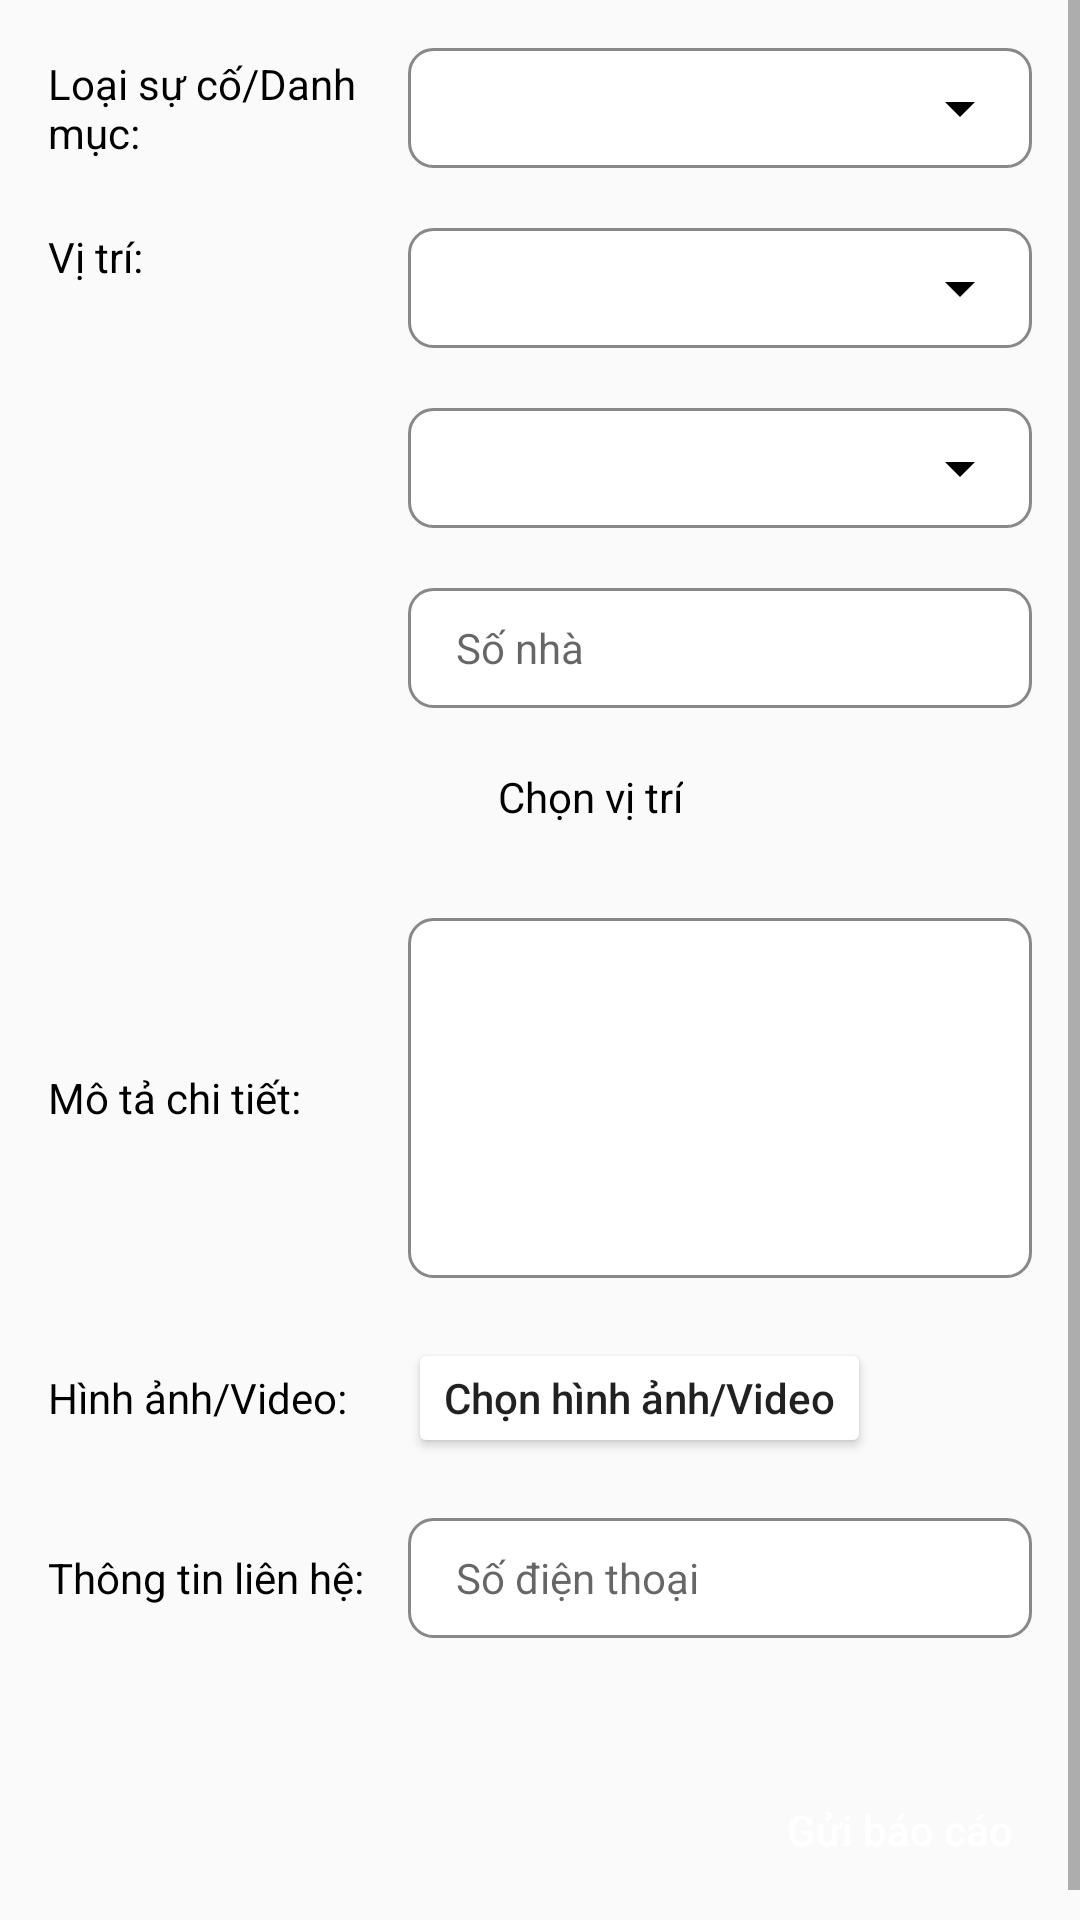

Write the Android layout XML for this screen, with the resource values it uses.
<!-- AndroidManifest.xml: application theme Theme.HanoiFixlt -->
<!-- res/layout/fragment_report_loggedin.xml -->
<?xml version="1.0" encoding="utf-8"?>
<FrameLayout xmlns:android="http://schemas.android.com/apk/res/android"
    xmlns:app="http://schemas.android.com/apk/res-auto"
    xmlns:tools="http://schemas.android.com/tools"
android:layout_width="match_parent"
android:layout_height="match_parent"
tools:context=".fragment.ReportFragmentGuest">

    <ScrollView
        android:id="@+id/scrollViewReport"
        android:layout_width="match_parent"
        android:layout_height="match_parent">

        <LinearLayout
            android:layout_width="match_parent"
            android:layout_height="wrap_content"
            android:orientation="vertical"
            android:padding="16dp">

            <LinearLayout
                android:layout_width="match_parent"
                android:layout_height="40dp"
                android:orientation="horizontal">

                <TextView
                    android:id="@+id/textView3"
                    android:layout_width="120dp"
                    android:layout_height="wrap_content"
                    android:layout_gravity="center_vertical"
                    android:text="@string/loaisuco_danhmuc"
                    android:textColor="@color/black" />

                <Spinner
                    android:id="@+id/spinnerCategory"
                    android:layout_width="match_parent"
                    android:layout_height="40dp"
                    android:layout_gravity="center_vertical"
                    android:background="@drawable/spinner_background"
                    android:paddingStart="16dp"
                    android:paddingEnd="36dp"
                    android:popupBackground="#FFFFFF"
                    android:spinnerMode="dropdown" />

            </LinearLayout>

            <LinearLayout
                android:layout_width="match_parent"
                android:layout_height="wrap_content"
                android:orientation="horizontal">

                <TextView
                    android:id="@+id/textView4"
                    android:layout_width="120dp"
                    android:layout_height="wrap_content"
                    android:layout_gravity="top|start"
                    android:layout_marginTop="20dp"
                    android:text="Vị trí:"
                    android:textColor="@color/black" />

                <LinearLayout
                    android:layout_width="match_parent"
                    android:layout_height="wrap_content"
                    android:layout_gravity="center_vertical"
                    android:orientation="vertical">

                    <Spinner
                        android:id="@+id/spinnerDistrict"
                        android:layout_width="match_parent"
                        android:layout_height="40dp"
                        android:layout_marginTop="20dp"
                        android:background="@drawable/spinner_background"
                        android:paddingStart="16dp"
                        android:paddingEnd="36dp"
                        android:popupBackground="#FFFFFF"
                        android:spinnerMode="dropdown" />

                    <Spinner
                        android:id="@+id/spinnerWard"
                        android:layout_width="match_parent"
                        android:layout_height="40dp"
                        android:layout_marginTop="20dp"
                        android:background="@drawable/spinner_background"
                        android:paddingStart="16dp"
                        android:paddingEnd="36dp"
                        android:popupBackground="#FFFFFF"
                        android:spinnerMode="dropdown" />

                    <EditText
                        android:id="@+id/edtAddress"
                        android:layout_width="match_parent"
                        android:layout_height="40dp"
                        android:layout_marginTop="20dp"
                        android:background="@drawable/edittext_report"
                        android:ems="10"
                        android:hint="Số nhà"
                        android:inputType="text"
                        android:paddingStart="16dp"
                        android:textColor="@color/black"
                        android:textSize="14sp" />

                    <androidx.constraintlayout.widget.ConstraintLayout
                        android:layout_width="match_parent"
                        android:layout_height="wrap_content"
                        android:layout_marginTop="20dp">

                        <ImageView
                            android:id="@+id/imageView2"
                            android:layout_width="30dp"
                            android:layout_height="30dp"
                            app:layout_constraintStart_toStartOf="parent"
                            app:layout_constraintTop_toTopOf="parent"
                            tools:src="@tools:sample/avatars" />

                        <TextView
                            android:id="@+id/textView5"
                            android:layout_width="wrap_content"
                            android:layout_height="wrap_content"
                            android:text="Chọn vị trí"
                            android:textColor="@color/black"
                            app:layout_constraintLeft_toRightOf="@+id/imageView2"
                            app:layout_constraintTop_toTopOf="parent" />
                    </androidx.constraintlayout.widget.ConstraintLayout>
                </LinearLayout>

            </LinearLayout>

            <LinearLayout
                android:layout_width="match_parent"
                android:layout_height="wrap_content"
                android:layout_marginTop="20dp"
                android:orientation="horizontal">

                <TextView
                    android:id="@+id/textView6"
                    android:layout_width="120dp"
                    android:layout_height="wrap_content"
                    android:layout_gravity="center_vertical"
                    android:text="Mô tả chi tiết:"
                    android:textColor="@color/black" />

                <EditText
                    android:id="@+id/edtDes"
                    android:layout_width="match_parent"
                    android:layout_height="120dp"
                    android:layout_gravity="center_vertical"
                    android:background="@drawable/edittext_report"
                    android:ems="10"
                    android:inputType="text"
                    android:paddingStart="16dp"
                    android:textSize="14sp" />
            </LinearLayout>

            <LinearLayout
                android:layout_width="match_parent"
                android:layout_height="wrap_content"
                android:layout_marginTop="20dp"
                android:orientation="horizontal">

                <TextView
                    android:id="@+id/textView7"
                    android:layout_width="120dp"
                    android:layout_height="wrap_content"
                    android:layout_gravity="center_vertical"
                    android:text="Hình ảnh/Video:"
                    android:textColor="@color/black" />

                <Button
                    android:id="@+id/btnSelectImage"
                    android:layout_width="wrap_content"
                    android:layout_height="40dp"
                    android:layout_gravity="center_vertical"
                    android:backgroundTint="@color/white"
                    android:text="Chọn hình ảnh/Video"
                    android:textAllCaps="false"
                    android:visibility="visible" />

                <ImageView
                    android:id="@+id/imgReport"
                    android:layout_width="200dp"
                    android:layout_height="200dp"
                    android:layout_weight="1"
                    android:scaleType="centerCrop"
                    android:visibility="gone"
                    tools:src="@tools:sample/avatars" />
            </LinearLayout>

            <LinearLayout
                android:layout_width="match_parent"
                android:layout_height="wrap_content"
                android:layout_marginTop="20dp"
                android:orientation="horizontal">

                <TextView
                    android:id="@+id/textView8"
                    android:layout_width="120dp"
                    android:layout_height="wrap_content"
                    android:layout_gravity="center_vertical"
                    android:text="Thông tin liên hệ:"
                    android:textColor="@color/black" />

                <EditText
                    android:id="@+id/editTextText3"
                    android:layout_width="match_parent"
                    android:layout_height="40dp"
                    android:layout_gravity="center_vertical"
                    android:background="@drawable/edittext_report"
                    android:ems="10"
                    android:hint="Số điện thoại"
                    android:inputType="phone"
                    android:paddingStart="16dp"
                    android:textSize="14sp" />

            </LinearLayout>

            <Button
                android:id="@+id/btnReport"
                android:layout_width="wrap_content"
                android:layout_height="wrap_content"
                android:layout_gravity="end"
                android:layout_marginTop="40dp"
                android:background="@drawable/button_edit"
                android:backgroundTint="@color/blue"
                android:text="Gửi báo cáo"
                android:textAllCaps="false"
                android:textColor="@color/white" />
        </LinearLayout>
    </ScrollView>


</FrameLayout>
<!-- resources referenced by this layout -->
<resources>
  <color name="black">#FF000000</color>
  <color name="blue">#121EFF</color>
  <color name="white">#FFFFFFFF</color>
  <!-- drawable edittext_report (drawable) -->
  <?xml version="1.0" encoding="utf-8"?>
  <shape xmlns:android="http://schemas.android.com/apk/res/android"
      android:shape="rectangle">
  
      
      <solid android:color="#FFFFFF" /> 
  
      
      <stroke
          android:width="1dp"
          android:color="#888888" /> 
  
      
      <corners android:radius="8dp" />
  </shape>
  <!-- drawable spinner_background (drawable) -->
  <?xml version="1.0" encoding="utf-8"?>
  <layer-list xmlns:android="http://schemas.android.com/apk/res/android">
      
      <item>
          <shape android:shape="rectangle">
              <solid android:color="#FFFFFF"/> 
              <stroke android:width="1dp" android:color="#888888"/> 
              <corners android:radius="8dp"/> 
          </shape>
      </item>
  
      
      <item android:drawable="@drawable/ic_arrow_down_black"
          android:gravity="end|center_vertical"
          android:right="12dp" />
  </layer-list>
  <string name="loaisuco_danhmuc">Loại sự cố/Danh mục:</string>
  <style name="Theme.HanoiFixlt" parent="Base.Theme.HanoiFixlt" />
  <!-- drawable ic_arrow_down_black (drawable) -->
  <?xml version="1.0" encoding="utf-8"?>
      <vector xmlns:android="http://schemas.android.com/apk/res/android"
          android:width="24dp"
          android:height="24dp"
          android:viewportWidth="24"
          android:viewportHeight="24">
          <path
              android:fillColor="#000000"
              android:pathData="M7,10l5,5 5,-5" />
      </vector>
  <style name="Base.Theme.HanoiFixlt" parent="Theme.AppCompat.DayNight.DarkActionBar">
          
          
  
          
          <item name="tabPadding">0dp</item>
          <item name="tabPaddingStart">0dp</item>
          <item name="tabPaddingEnd">0dp</item>
          <item name="tabPaddingTop">0dp</item>
          <item name="tabPaddingBottom">0dp</item>
          <item name="android:minHeight">0dp</item>
      </style>
</resources>
